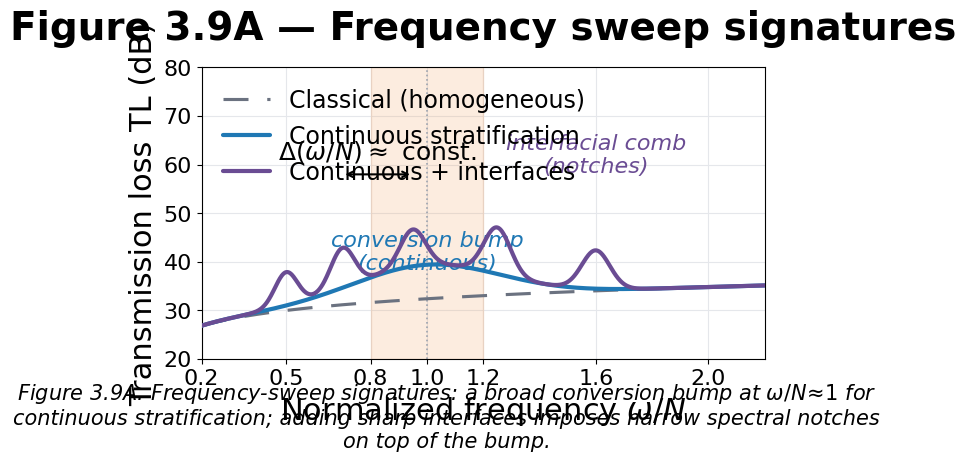

This figure's Python source: (Note: this script raises an exception after producing the figure.)
#!/usr/bin/env python3
"""
Generate Figure 3.9A-D: Scientific figures with precise styling
Exports PNG (300 dpi) and vector PDF with embedded fonts
"""

import numpy as np
import matplotlib.pyplot as plt
import matplotlib.patches as mpatches
from matplotlib.gridspec import GridSpec
from matplotlib.ticker import MultipleLocator, FixedLocator
import warnings
warnings.filterwarnings('ignore')

# ============================================================================
# SHARED STYLE CONFIGURATION
# ============================================================================

# Canvas
DPI = 300
WIDTH_PX = 2000
HEIGHT_PX = 1400
WIDTH_IN = WIDTH_PX / DPI
HEIGHT_IN = HEIGHT_PX / DPI

# Typography (convert pt to inches for matplotlib)
PT_TO_IN = 1/72
TITLE_SIZE = 28
AXIS_LABEL_SIZE = 22
TICK_LABEL_SIZE = 16
IN_PLOT_SIZE = 18
LEGEND_SIZE = 17
CAPTION_SIZE = 15
MATH_SUBSCRIPT_RATIO = 0.7

# Colors
COLOR_CLASSICAL = '#6B7280'  # dark gray
COLOR_CONVERSION = '#F4A261'  # amber
COLOR_CONVERSION_DARK = '#C06A00'  # darker amber
COLOR_INTERFACIAL = '#6A4C93'  # purple
COLOR_SHEAR = '#2A9D8F'  # teal
COLOR_PRIMARY = '#1F78B4'  # deep blue
COLOR_GRID = '#E5E7EB'  # light gray
COLOR_GUIDE = '#9CA3AF'  # guide gray

# Line weights
LW_PRIMARY = 3.0
LW_SECONDARY = 2.25
LW_GRID = 0.8
LW_DOTTED = 1.2

# Conversion window
CONVERSION_BAND = (0.8, 1.2)
CONVERSION_CENTER = 1.0
CONVERSION_ALPHA = 0.20

# Font configuration
plt.rcParams['font.family'] = 'sans-serif'
plt.rcParams['font.sans-serif'] = ['Helvetica', 'Arial', 'DejaVu Sans']
plt.rcParams['mathtext.fontset'] = 'custom'
plt.rcParams['mathtext.sf'] = 'sans'
plt.rcParams['pdf.fonttype'] = 42  # TrueType fonts in PDF
plt.rcParams['ps.fonttype'] = 42


# ============================================================================
# FIGURE 3.9A — Frequency sweep signatures
# ============================================================================

def create_figure_3_9A():
    """Conversion bump and interfacial notches"""
    
    fig, ax = plt.subplots(figsize=(WIDTH_IN, HEIGHT_IN), dpi=DPI)
    fig.patch.set_facecolor('white')
    
    # Generate frequency array
    omega_N = np.linspace(0.2, 2.2, 1000)
    
    # 1. Classical baseline (gently rising, no bump)
    TL_classical = 30 + 8 * np.log10(omega_N / 0.5)
    
    # 2. Continuous stratification (broad bump centered at ω/N = 1)
    # Create Gaussian-like bump
    bump_amplitude = 7  # dB
    bump_center = 1.0
    bump_width = 0.6 / 2.355  # FWHM to sigma
    bump = bump_amplitude * np.exp(-0.5 * ((omega_N - bump_center) / bump_width)**2)
    TL_continuous = TL_classical + bump
    
    # 3. Continuous + interfaces (add narrow notches)
    TL_interfaces = TL_continuous.copy()
    
    # Add 5 quasi-periodic notches across 0.4-1.8
    notch_centers = np.array([0.5, 0.7, 0.95, 1.25, 1.6])
    for i, center in enumerate(notch_centers):
        notch_depth = 8 + np.random.uniform(-2, 2)  # 6-12 dB
        notch_width = 0.04 * (1 + 0.3 * i / len(notch_centers))  # Weakly increasing width
        notch = notch_depth * np.exp(-0.5 * ((omega_N - center) / notch_width)**2)
        TL_interfaces += notch
    
    # Plot curves
    ax.plot(omega_N, TL_classical, color=COLOR_CLASSICAL, linewidth=LW_SECONDARY,
            linestyle='--', dashes=(8, 6), label='Classical (homogeneous)', zorder=3)
    ax.plot(omega_N, TL_continuous, color=COLOR_PRIMARY, linewidth=LW_PRIMARY,
            solid_capstyle='round', solid_joinstyle='round',
            label='Continuous stratification', zorder=4)
    ax.plot(omega_N, TL_interfaces, color=COLOR_INTERFACIAL, linewidth=LW_PRIMARY,
            solid_capstyle='round', solid_joinstyle='round',
            label='Continuous + interfaces', zorder=5)
    
    # Conversion band overlay
    ax.axvspan(CONVERSION_BAND[0], CONVERSION_BAND[1], 
               color=COLOR_CONVERSION, alpha=CONVERSION_ALPHA, zorder=1)
    ax.axvline(CONVERSION_CENTER, color=COLOR_GUIDE, linewidth=LW_DOTTED,
               linestyle=':', zorder=2)
    
    # Double-headed arrow for notch spacing
    arrow_y = 58
    arrow_x1, arrow_x2 = 0.7, 0.95
    ax.annotate('', xy=(arrow_x2, arrow_y), xytext=(arrow_x1, arrow_y),
                arrowprops=dict(arrowstyle='<->', color='k', lw=1.5))
    ax.text((arrow_x1 + arrow_x2) / 2, arrow_y + 2, r'$\Delta(\omega/N) \approx$ const.',
            ha='center', va='bottom', fontsize=IN_PLOT_SIZE)
    
    # Micro-labels
    ax.text(1.0, 42, 'conversion bump\n(continuous)', ha='center', va='center',
            fontsize=IN_PLOT_SIZE-2, color=COLOR_PRIMARY, style='italic')
    ax.text(1.6, 62, 'interfacial comb\n(notches)', ha='center', va='center',
            fontsize=IN_PLOT_SIZE-2, color=COLOR_INTERFACIAL, style='italic')
    
    # Axes configuration
    ax.set_xlim(0.2, 2.2)
    ax.set_ylim(20, 80)
    ax.set_xlabel(r'Normalized frequency $\omega/N$', fontsize=AXIS_LABEL_SIZE, fontweight='normal')
    ax.set_ylabel('Transmission loss TL (dB)', fontsize=AXIS_LABEL_SIZE, fontweight='normal')
    ax.set_title('Figure 3.9A — Frequency sweep signatures', 
                 fontsize=TITLE_SIZE, fontweight='bold', pad=20)
    
    # Ticks
    ax.set_xticks([0.2, 0.5, 0.8, 1.0, 1.2, 1.6, 2.0])
    ax.set_yticks(np.arange(20, 81, 10))
    ax.tick_params(labelsize=TICK_LABEL_SIZE, which='both', direction='out')
    
    # Grid
    ax.grid(True, color=COLOR_GRID, linewidth=LW_GRID, which='major', alpha=1.0)
    ax.set_axisbelow(True)
    
    # Legend
    ax.legend(loc='upper left', fontsize=LEGEND_SIZE, frameon=False)
    
    # Caption
    caption = (r'Figure 3.9A. Frequency-sweep signatures: a broad conversion bump at '
               r'$\omega/N\!\approx\!1$ for continuous stratification; '
               r'adding sharp interfaces imposes narrow spectral notches on top of the bump.')
    fig.text(0.5, 0.02, caption, ha='center', va='bottom',
             fontsize=CAPTION_SIZE, style='italic', wrap=True)
    
    plt.tight_layout(rect=[0, 0.04, 1, 1])
    
    return fig


# ============================================================================
# FIGURE 3.9B — Angle–frequency plate
# ============================================================================

def create_figure_3_9B():
    """Notch motion with angle; conversion band fixed"""
    
    fig, ax = plt.subplots(figsize=(WIDTH_IN, HEIGHT_IN), dpi=DPI)
    fig.patch.set_facecolor('white')
    
    # Create meshgrid
    omega_N = np.linspace(0.2, 2.2, 400)
    theta = np.linspace(0, 80, 300)
    OMEGA_N, THETA = np.meshgrid(omega_N, theta)
    
    # Generate heatmap data (darker = higher TL or notch depth)
    # Start with baseline
    TL = 40 + 5 * np.log10(OMEGA_N / 0.5) + 0.1 * THETA
    
    # Add conversion band (horizontal, angle-independent)
    conversion_mask = (OMEGA_N >= 0.8) & (OMEGA_N <= 1.2)
    TL[conversion_mask] += 10
    
    # Add interface-induced notches that shift with angle
    # These appear as slanted dark filaments
    for mode_n in range(1, 6):
        # Each mode creates a notch line that shifts with angle
        # Frequency of notch depends on angle: omega/N = a + b*theta + c*mode_n
        notch_center = 0.4 + 0.3 * mode_n + 0.008 * THETA
        notch_width = 0.03
        notch_depth = 15 * np.exp(-0.5 * ((OMEGA_N - notch_center) / notch_width)**2)
        TL += notch_depth
    
    # Plot heatmap
    im = ax.pcolormesh(OMEGA_N, THETA, TL, cmap='YlOrRd', shading='auto', 
                       vmin=TL.min(), vmax=TL.max())
    
    # Conversion band overlays
    ax.axhline(y=40, xmin=(1.0-0.2)/(2.2-0.2), xmax=(1.0-0.2)/(2.2-0.2),
               color=COLOR_GUIDE, linewidth=LW_DOTTED, linestyle=':', zorder=10)
    ax.axvline(CONVERSION_CENTER, color=COLOR_GUIDE, linewidth=LW_DOTTED,
               linestyle=':', zorder=10)
    
    # Horizontal ruler arrow for conversion band
    ax.annotate('', xy=(1.2, 10), xytext=(0.8, 10),
                arrowprops=dict(arrowstyle='<->', color='white', lw=2))
    ax.text(1.0, 15, 'conversion band\n(angle-independent)', ha='center', va='bottom',
            fontsize=IN_PLOT_SIZE, color='white', weight='bold',
            bbox=dict(boxstyle='round,pad=0.5', facecolor=COLOR_CONVERSION_DARK, alpha=0.7))
    
    # Annotate one notch filament
    ax.annotate('interface-induced\nnotch shifts with $\\theta$', 
                xy=(1.6, 60), xytext=(1.85, 45),
                fontsize=IN_PLOT_SIZE-2, color='white', weight='bold',
                arrowprops=dict(arrowstyle='->', color='white', lw=2),
                bbox=dict(boxstyle='round,pad=0.5', facecolor='black', alpha=0.6))
    
    # Axes configuration
    ax.set_xlim(0.2, 2.2)
    ax.set_ylim(0, 80)
    ax.set_xlabel(r'Normalized frequency $\omega/N$', fontsize=AXIS_LABEL_SIZE)
    ax.set_ylabel(r'Incidence angle $\theta$ (degrees)', fontsize=AXIS_LABEL_SIZE)
    ax.set_title('Figure 3.9B — Angle–frequency plate', 
                 fontsize=TITLE_SIZE, fontweight='bold', pad=20)
    
    # Ticks
    ax.set_xticks([0.2, 0.5, 0.8, 1.0, 1.2, 1.6, 2.0])
    ax.set_yticks([0, 15, 30, 45, 60, 75, 80])
    ax.tick_params(labelsize=TICK_LABEL_SIZE)
    
    # Grid
    ax.grid(True, color=COLOR_GRID, linewidth=LW_GRID, alpha=0.5, zorder=5)
    ax.set_axisbelow(True)
    
    # Colorbar
    cbar = plt.colorbar(im, ax=ax, pad=0.02)
    cbar.set_label('TL (arb.)', fontsize=AXIS_LABEL_SIZE, rotation=270, labelpad=30)
    cbar.ax.tick_params(labelsize=TICK_LABEL_SIZE)
    
    # Caption
    caption = (r'Figure 3.9B. Angle–frequency plate: interface-induced notches shift with angle, '
               r'while the conversion band remains centered at $\omega/N\!\approx\!1$.')
    fig.text(0.5, 0.02, caption, ha='center', va='bottom',
             fontsize=CAPTION_SIZE, style='italic')
    
    plt.tight_layout(rect=[0, 0.04, 1, 1])
    
    return fig


# ============================================================================
# FIGURE 3.9C — Time correlation
# ============================================================================

def create_figure_3_9C():
    """Array coherence vs Ri(t)"""
    
    fig = plt.figure(figsize=(WIDTH_IN, HEIGHT_IN), dpi=DPI)
    fig.patch.set_facecolor('white')
    
    # Create GridSpec for two stacked panels
    gs = GridSpec(2, 1, figure=fig, height_ratios=[1, 1], hspace=0.15,
                  top=0.92, bottom=0.08, left=0.08, right=0.96)
    
    ax_top = fig.add_subplot(gs[0])
    ax_bottom = fig.add_subplot(gs[1], sharex=ax_top)
    
    # Time array
    t = np.linspace(0, 60, 1000)
    
    # Generate Ri(t) with low-Ri bursts
    Ri = 1.0 + 0.3 * np.sin(2 * np.pi * t / 30) + 0.2 * np.sin(2 * np.pi * t / 12)
    
    # Add sharp low-Ri bursts
    burst_times = [15, 28, 42, 52]
    for bt in burst_times:
        burst = 0.6 * np.exp(-0.5 * ((t - bt) / 1.5)**2)
        Ri -= burst
    
    # Ensure Ri stays positive
    Ri = np.maximum(Ri, 0.1)
    
    # Generate coherence γ²(t)
    gamma2 = 0.92 - 0.05 * np.sin(2 * np.pi * t / 30)
    
    # Add conversion-band dip (persistent trough)
    conversion_dip = 0.15 * np.exp(-0.5 * ((t - 30) / 8)**2)
    gamma2 -= conversion_dip
    
    # Add sharp drops aligned with low-Ri bursts
    for bt in burst_times:
        drop = 0.2 * np.exp(-0.5 * ((t - bt) / 2)**2)
        gamma2 -= drop
    
    gamma2 = np.clip(gamma2, 0, 1)
    
    # Plot top panel (coherence)
    ax_top.plot(t, gamma2, color=COLOR_PRIMARY, linewidth=LW_PRIMARY,
                solid_capstyle='round', solid_joinstyle='round')
    
    # Mark conversion dip
    ax_top.annotate('conversion-band dip', xy=(30, 0.75), xytext=(35, 0.65),
                    fontsize=IN_PLOT_SIZE-2, arrowprops=dict(arrowstyle='->', lw=1.5))
    
    # Plot bottom panel (Ri)
    ax_bottom.plot(t, Ri, color='#4682B4', linewidth=LW_PRIMARY,
                   solid_capstyle='round', solid_joinstyle='round')
    
    # Mark low-Ri bursts with translucent teal bands spanning both panels
    for bt in burst_times:
        x_start = bt - 3
        x_end = bt + 3
        
        # Band in bottom panel
        ax_bottom.axvspan(x_start, x_end, color=COLOR_SHEAR, alpha=0.25, zorder=0)
        
        # Extend band into top panel
        ax_top.axvspan(x_start, x_end, color=COLOR_SHEAR, alpha=0.25, zorder=0)
        
        # Vertical guide line
        ax_top.axvline(bt, color=COLOR_GRID, linewidth=0.8, linestyle='--', alpha=0.6, zorder=1)
        ax_bottom.axvline(bt, color=COLOR_GRID, linewidth=0.8, linestyle='--', alpha=0.6, zorder=1)
    
    # Label one low-Ri burst
    ax_bottom.text(burst_times[1], 0.1, 'low-$Ri$ burst', ha='center', va='bottom',
                   fontsize=IN_PLOT_SIZE-2, style='italic')
    
    # Configure top panel
    ax_top.set_ylabel(r'Coherence $\gamma^2(t)$' + '\n' + r'(band near $\omega/N\!\approx\!1$)',
                      fontsize=AXIS_LABEL_SIZE)
    ax_top.set_ylim(0, 1)
    ax_top.set_yticks([0, 0.25, 0.5, 0.75, 1.0])
    ax_top.tick_params(labelsize=TICK_LABEL_SIZE, labelbottom=False)
    ax_top.grid(True, color=COLOR_GRID, linewidth=LW_GRID, alpha=1.0, zorder=0)
    ax_top.set_axisbelow(True)
    ax_top.set_title('Figure 3.9C — Time correlation', 
                     fontsize=TITLE_SIZE, fontweight='bold', pad=20)
    
    # Configure bottom panel
    ax_bottom.set_xlabel('Time (s)', fontsize=AXIS_LABEL_SIZE)
    ax_bottom.set_ylabel(r'Richardson number $Ri(t)$', fontsize=AXIS_LABEL_SIZE)
    ax_bottom.set_xlim(0, 60)
    ax_bottom.set_ylim(0, 2)
    ax_bottom.set_xticks(np.arange(0, 61, 10))
    ax_bottom.set_yticks([0, 0.25, 0.5, 0.7, 1.0, 1.5, 2.0])
    ax_bottom.tick_params(labelsize=TICK_LABEL_SIZE)
    ax_bottom.grid(True, color=COLOR_GRID, linewidth=LW_GRID, alpha=1.0, zorder=0)
    ax_bottom.set_axisbelow(True)
    
    # Caption
    caption = (r'Figure 3.9C. Time correlation between array coherence and $Ri(t)$: '
               r'a persistent conversion-band dip plus intermittent losses coincident '
               r'with low-$Ri$ bursts.')
    fig.text(0.5, 0.01, caption, ha='center', va='bottom',
             fontsize=CAPTION_SIZE, style='italic')
    
    return fig


# ============================================================================
# FIGURE 3.9D — Mechanism-share waterfall
# ============================================================================

def create_figure_3_9D():
    """Stacked shares for four canonical regimes"""
    
    fig, ax = plt.subplots(figsize=(WIDTH_IN, HEIGHT_IN), dpi=DPI)
    fig.patch.set_facecolor('white')
    
    # Categories
    categories = [
        'High-$Ri$\ncontinuous',
        'Marginal-$Ri$\ncontinuous',
        'Layered\nsharp',
        'Layered\ndiffuse'
    ]
    
    # Shares (classical, conversion, interfacial, shear) - must sum to 1
    shares = np.array([
        [0.40, 0.48, 0.08, 0.04],  # High-Ri continuous
        [0.30, 0.42, 0.05, 0.23],  # Marginal-Ri continuous
        [0.25, 0.20, 0.50, 0.05],  # Layered sharp
        [0.43, 0.30, 0.15, 0.12],  # Layered diffuse
    ])
    
    # Verify shares sum to 1
    for i, cat in enumerate(categories):
        assert abs(shares[i].sum() - 1.0) < 0.01, f"{cat} shares don't sum to 1"
    
    n_cats = len(categories)
    x = np.arange(n_cats)
    width = 0.6
    
    # Stack order: Classical, Conversion, Interfacial, Shear
    colors = [COLOR_CLASSICAL, COLOR_CONVERSION, COLOR_INTERFACIAL, COLOR_SHEAR]
    labels = ['Classical', 'Conversion', 'Interfacial', 'Shear']
    
    # Create stacked bars
    bottom = np.zeros(n_cats)
    
    for i in range(4):
        bars = ax.bar(x, shares[:, i], width, bottom=bottom, 
                     color=colors[i], label=labels[i], 
                     edgecolor='white', linewidth=1.5)
        
        # Add value labels inside bars
        for j, (bar, val) in enumerate(zip(bars, shares[:, i])):
            if val > 0.08:  # Only label if there's enough space
                height = bar.get_height()
                y_pos = bottom[j] + height / 2
                ax.text(bar.get_x() + bar.get_width() / 2, y_pos,
                       f'{val:.2f}', ha='center', va='center',
                       fontsize=TICK_LABEL_SIZE-2, color='white', weight='bold')
        
        bottom += shares[:, i]
    
    # Axes configuration
    ax.set_ylabel('Share', fontsize=AXIS_LABEL_SIZE)
    ax.set_ylim(0, 1)
    ax.set_yticks([0, 0.25, 0.5, 0.75, 1.0])
    ax.set_xticks(x)
    ax.set_xticklabels(categories, fontsize=AXIS_LABEL_SIZE-2)
    ax.tick_params(axis='y', labelsize=TICK_LABEL_SIZE)
    ax.tick_params(axis='x', length=0)
    
    # Grid
    ax.grid(True, axis='y', color=COLOR_GRID, linewidth=LW_GRID, alpha=1.0, zorder=0)
    ax.set_axisbelow(True)
    
    # Legend
    ax.legend(loc='upper right', fontsize=LEGEND_SIZE, frameon=False, ncol=2)
    
    # Title
    ax.set_title('Figure 3.9D — Mechanism-share waterfall (four canonical regimes)',
                 fontsize=TITLE_SIZE, fontweight='bold', pad=20)
    
    # Caption
    caption = (r'Figure 3.9D. Mechanism shares (summing to unity) for four regimes: '
               r'conversion dominates high-$Ri$ continuous; shear rises under marginal $Ri$; '
               r'interfacial loss peaks for layered sharp and weakens for layered diffuse.')
    fig.text(0.5, 0.02, caption, ha='center', va='bottom',
             fontsize=CAPTION_SIZE, style='italic')
    
    plt.tight_layout(rect=[0, 0.04, 1, 1])
    
    return fig


# ============================================================================
# MAIN EXECUTION
# ============================================================================

def main():
    """Generate all four figures"""
    
    print("Generating Figure 3.9A — Frequency sweep signatures...")
    fig_A = create_figure_3_9A()
    # Save with exact dimensions (no bbox_inches='tight' to ensure exact 2000x1400 px)
    fig_A.savefig('/workspace/Figure_3_9A.png', dpi=DPI,
                  facecolor='white', edgecolor='none')
    fig_A.savefig('/workspace/Figure_3_9A.pdf', bbox_inches='tight',
                  facecolor='white', edgecolor='none')
    plt.close(fig_A)
    print("  ✓ Saved Figure_3_9A.png and Figure_3_9A.pdf")
    
    print("\nGenerating Figure 3.9B — Angle–frequency plate...")
    fig_B = create_figure_3_9B()
    fig_B.savefig('/workspace/Figure_3_9B.png', dpi=DPI,
                  facecolor='white', edgecolor='none')
    fig_B.savefig('/workspace/Figure_3_9B.pdf', bbox_inches='tight',
                  facecolor='white', edgecolor='none')
    plt.close(fig_B)
    print("  ✓ Saved Figure_3_9B.png and Figure_3_9B.pdf")
    
    print("\nGenerating Figure 3.9C — Time correlation...")
    fig_C = create_figure_3_9C()
    fig_C.savefig('/workspace/Figure_3_9C.png', dpi=DPI,
                  facecolor='white', edgecolor='none')
    fig_C.savefig('/workspace/Figure_3_9C.pdf', bbox_inches='tight',
                  facecolor='white', edgecolor='none')
    plt.close(fig_C)
    print("  ✓ Saved Figure_3_9C.png and Figure_3_9C.pdf")
    
    print("\nGenerating Figure 3.9D — Mechanism-share waterfall...")
    fig_D = create_figure_3_9D()
    fig_D.savefig('/workspace/Figure_3_9D.png', dpi=DPI,
                  facecolor='white', edgecolor='none')
    fig_D.savefig('/workspace/Figure_3_9D.pdf', bbox_inches='tight',
                  facecolor='white', edgecolor='none')
    plt.close(fig_D)
    print("  ✓ Saved Figure_3_9D.png and Figure_3_9D.pdf")
    
    print("\n" + "="*70)
    print("All figures generated successfully!")
    print("="*70)
    print("\nOutput files:")
    print("  • Figure_3_9A.png / .pdf — Frequency sweep signatures")
    print("  • Figure_3_9B.png / .pdf — Angle–frequency plate")
    print("  • Figure_3_9C.png / .pdf — Time correlation")
    print("  • Figure_3_9D.png / .pdf — Mechanism-share waterfall")
    print("\nExport specifications:")
    print(f"  • PNG: {DPI} dpi, {WIDTH_PX} × {HEIGHT_PX} px")
    print("  • PDF: Vector format with embedded fonts")


if __name__ == '__main__':
    main()
